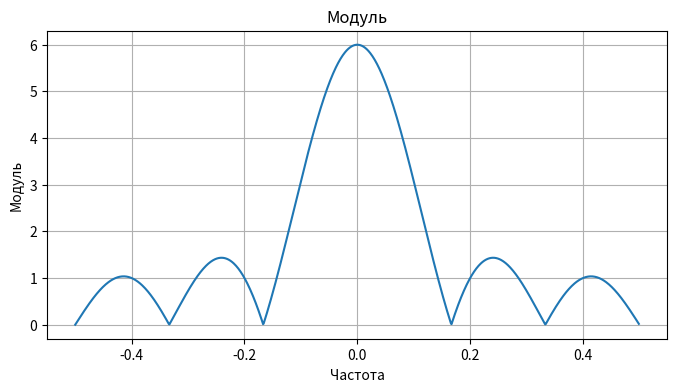
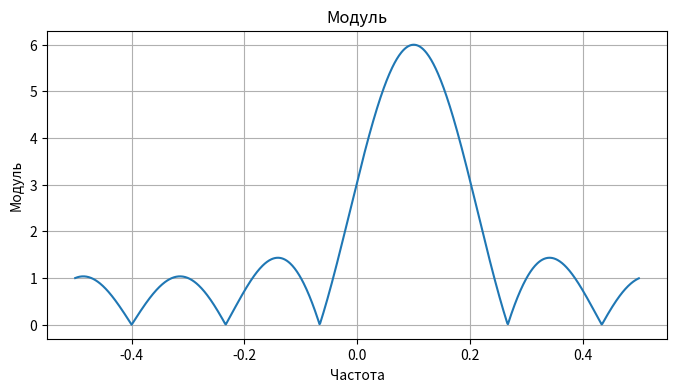

Write the Python code that produced these figures, in order.
import numpy as np # импорт бибилиотеки numpy
import matplotlib.pyplot as plt # импорт модуля matplotlib.pyplot
from scipy import signal
from scipy.linalg import dft
from scipy import integrate

N = 6
L = 4
nu_0 = 0.1

points_quantity = 1000

x_k = np.ones(N)

plt.figure(figsize = [8, 4])

nu = np.arange(-0.5, 0.5, 1 / points_quantity)
dvpf = np.fft.fftshift(np.fft.fft(x_k, points_quantity))

dvpf_abs = np.abs(dvpf)

plt.plot(nu, dvpf_abs)

plt.title('Модуль')
plt.xlabel('Частота')
plt.ylabel('Модуль')

plt.grid()
plt.show()

x_k_shift = [np.exp(1j * 2 * np.pi * nu_0 * k) * x_k[k] for k in range(N)]

plt.figure(figsize = [8, 4])

nu = np.arange(-0.5, 0.5, 1 / points_quantity)
dvpf = np.fft.fftshift(np.fft.fft(x_k_shift, points_quantity))

dvpf_abs = np.abs(dvpf)

print("X = e^(-j * pi * (nu - nu_0)(N - 1)) * sin(pi * (nu - nu_0) * n) / sin(pi * (nu - nu_0))")

plt.plot(nu, dvpf_abs)

plt.title('Модуль')
plt.xlabel('Частота')
plt.ylabel('Модуль')

plt.grid()
plt.show()
